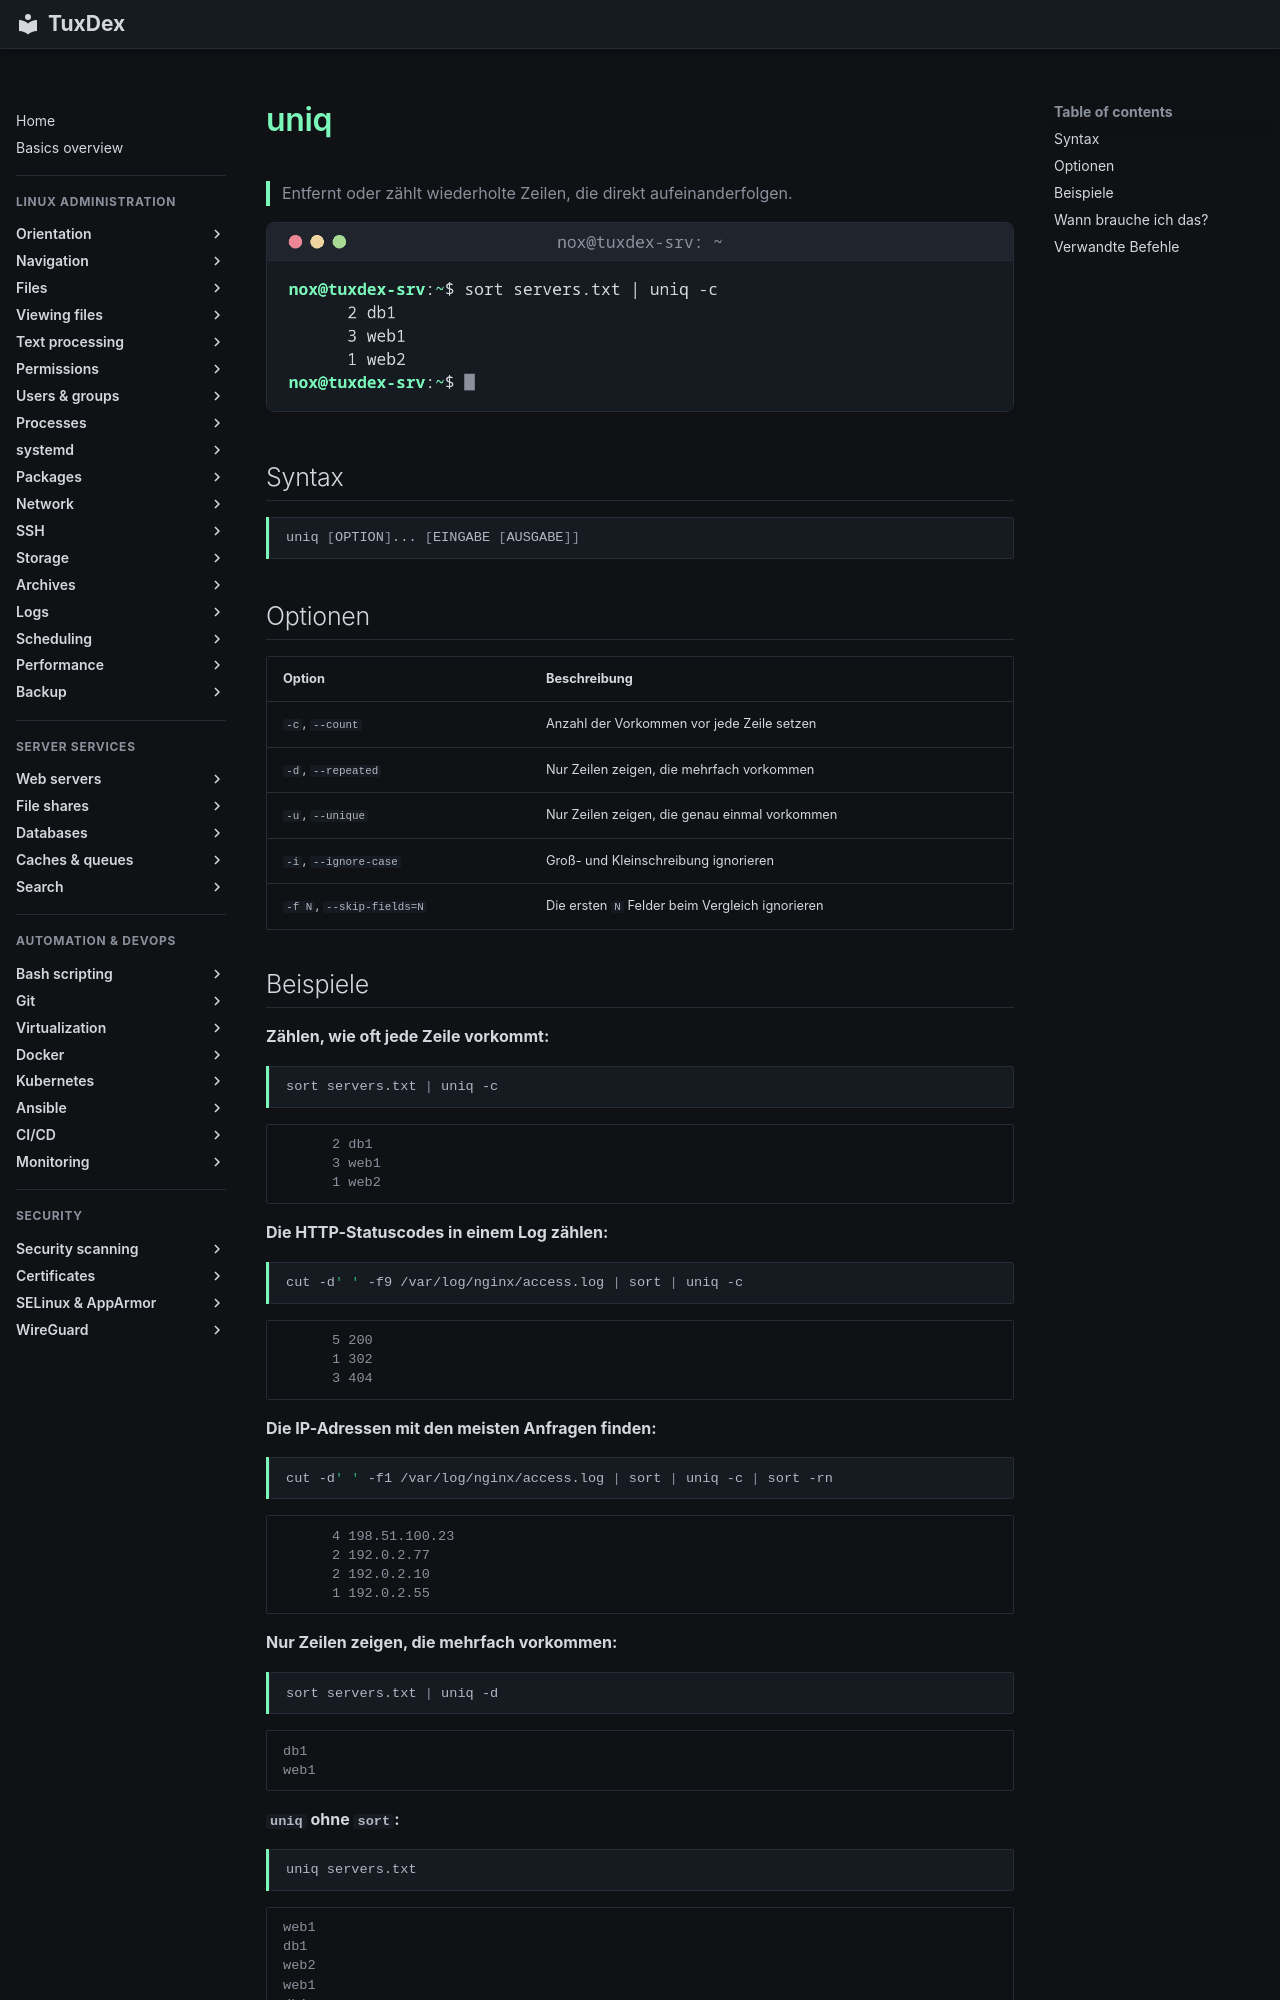

repository: Noxisan/tuxcodex · page: 05-text-processing/uniq.de/index.html · generator: mkdocs

# uniq

> Entfernt oder zählt wiederholte Zeilen, die direkt aufeinanderfolgen.

![uniq output](../assets/screenshots/05-text-processing/uniq.png)

## Syntax

```bash
uniq [OPTION]... [EINGABE [AUSGABE]]
```

## Optionen

| Option | Beschreibung |
|--------|--------------|
| `-c`, `--count` | Anzahl der Vorkommen vor jede Zeile setzen |
| `-d`, `--repeated` | Nur Zeilen zeigen, die mehrfach vorkommen |
| `-u`, `--unique` | Nur Zeilen zeigen, die genau einmal vorkommen |
| `-i`, `--ignore-case` | Groß- und Kleinschreibung ignorieren |
| `-f N`, `--skip-fields=N` | Die ersten `N` Felder beim Vergleich ignorieren |

## Beispiele

**Zählen, wie oft jede Zeile vorkommt:**

```bash
sort servers.txt | uniq -c
```

```text
      2 db1
      3 web1
      1 web2
```

**Die HTTP-Statuscodes in einem Log zählen:**

```bash
cut -d' ' -f9 /var/log/nginx/access.log | sort | uniq -c
```

```text
      5 200
      1 302
      3 404
```

**Die IP-Adressen mit den meisten Anfragen finden:**

```bash
cut -d' ' -f1 /var/log/nginx/access.log | sort | uniq -c | sort -rn
```

```text
      4 198.51.100.23
      2 192.0.2.77
      2 192.0.2.10
      1 192.0.2.55
```

**Nur Zeilen zeigen, die mehrfach vorkommen:**

```bash
sort servers.txt | uniq -d
```

```text
db1
web1
```

**`uniq` ohne `sort`:**

```bash
uniq servers.txt
```

```text
web1
db1
web2
web1
db1
web1
```

Nichts wurde entfernt, weil die Duplikate in der Datei nicht direkt nebeneinander stehen.
